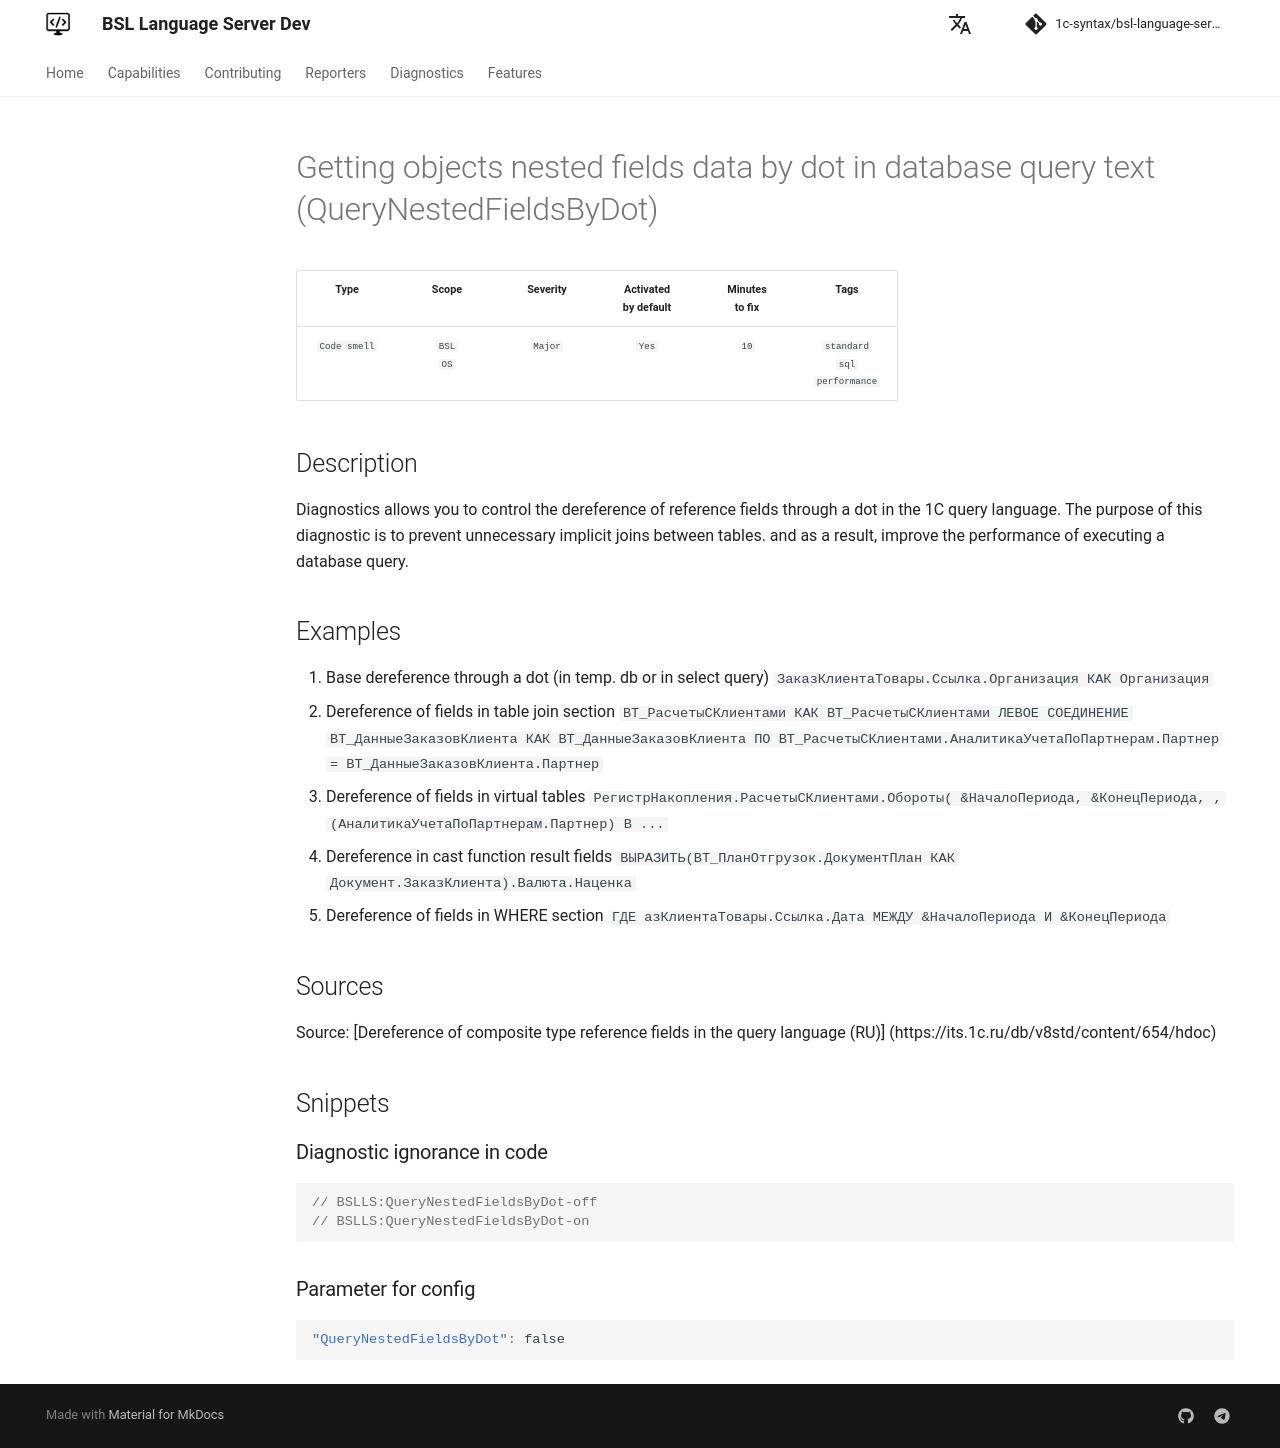

repository: 1c-syntax/bsl-language-server · page: dev/en/diagnostics/QueryNestedFieldsByDot/index.html · generator: mkdocs

# Getting objects nested fields data by dot in database query text (QueryNestedFieldsByDot)

<!-- Блоки выше заполняются автоматически, не трогать -->
## Description
Diagnostics allows you to control the dereference of reference fields through a dot in the 1C query language.
The purpose of this diagnostic is to prevent unnecessary implicit joins between tables.
and as a result, improve the performance of executing a database query.

## Examples
1. Base dereference through a dot (in temp. db or in select query)
   `ЗаказКлиентаТовары.Ссылка.Организация КАК Организация`
2. Dereference of fields in table join section
   `ВТ_РасчетыСКлиентами КАК ВТ_РасчетыСКлиентами
        ЛЕВОЕ СОЕДИНЕНИЕ ВТ_ДанныеЗаказовКлиента КАК ВТ_ДанныеЗаказовКлиента
        ПО ВТ_РасчетыСКлиентами.АналитикаУчетаПоПартнерам.Партнер = ВТ_ДанныеЗаказовКлиента.Партнер`
3. Dereference of fields in virtual tables
   `РегистрНакопления.РасчетыСКлиентами.Обороты(
               &НачалоПериода,
                   &КонецПериода,
                   ,
                   (АналитикаУчетаПоПартнерам.Партнер) В ...`
4. Dereference in cast function result fields
   `ВЫРАЗИТЬ(ВТ_ПланОтгрузок.ДокументПлан КАК Документ.ЗаказКлиента).Валюта.Наценка`
5. Dereference of fields in WHERE section
   `ГДЕ азКлиентаТовары.Ссылка.Дата МЕЖДУ &НачалоПериода И &КонецПериода`
## Sources
Source: [Dereference of composite type reference fields in the query language (RU)] (https://its.1c.ru/db/v8std/content/654/hdoc)
